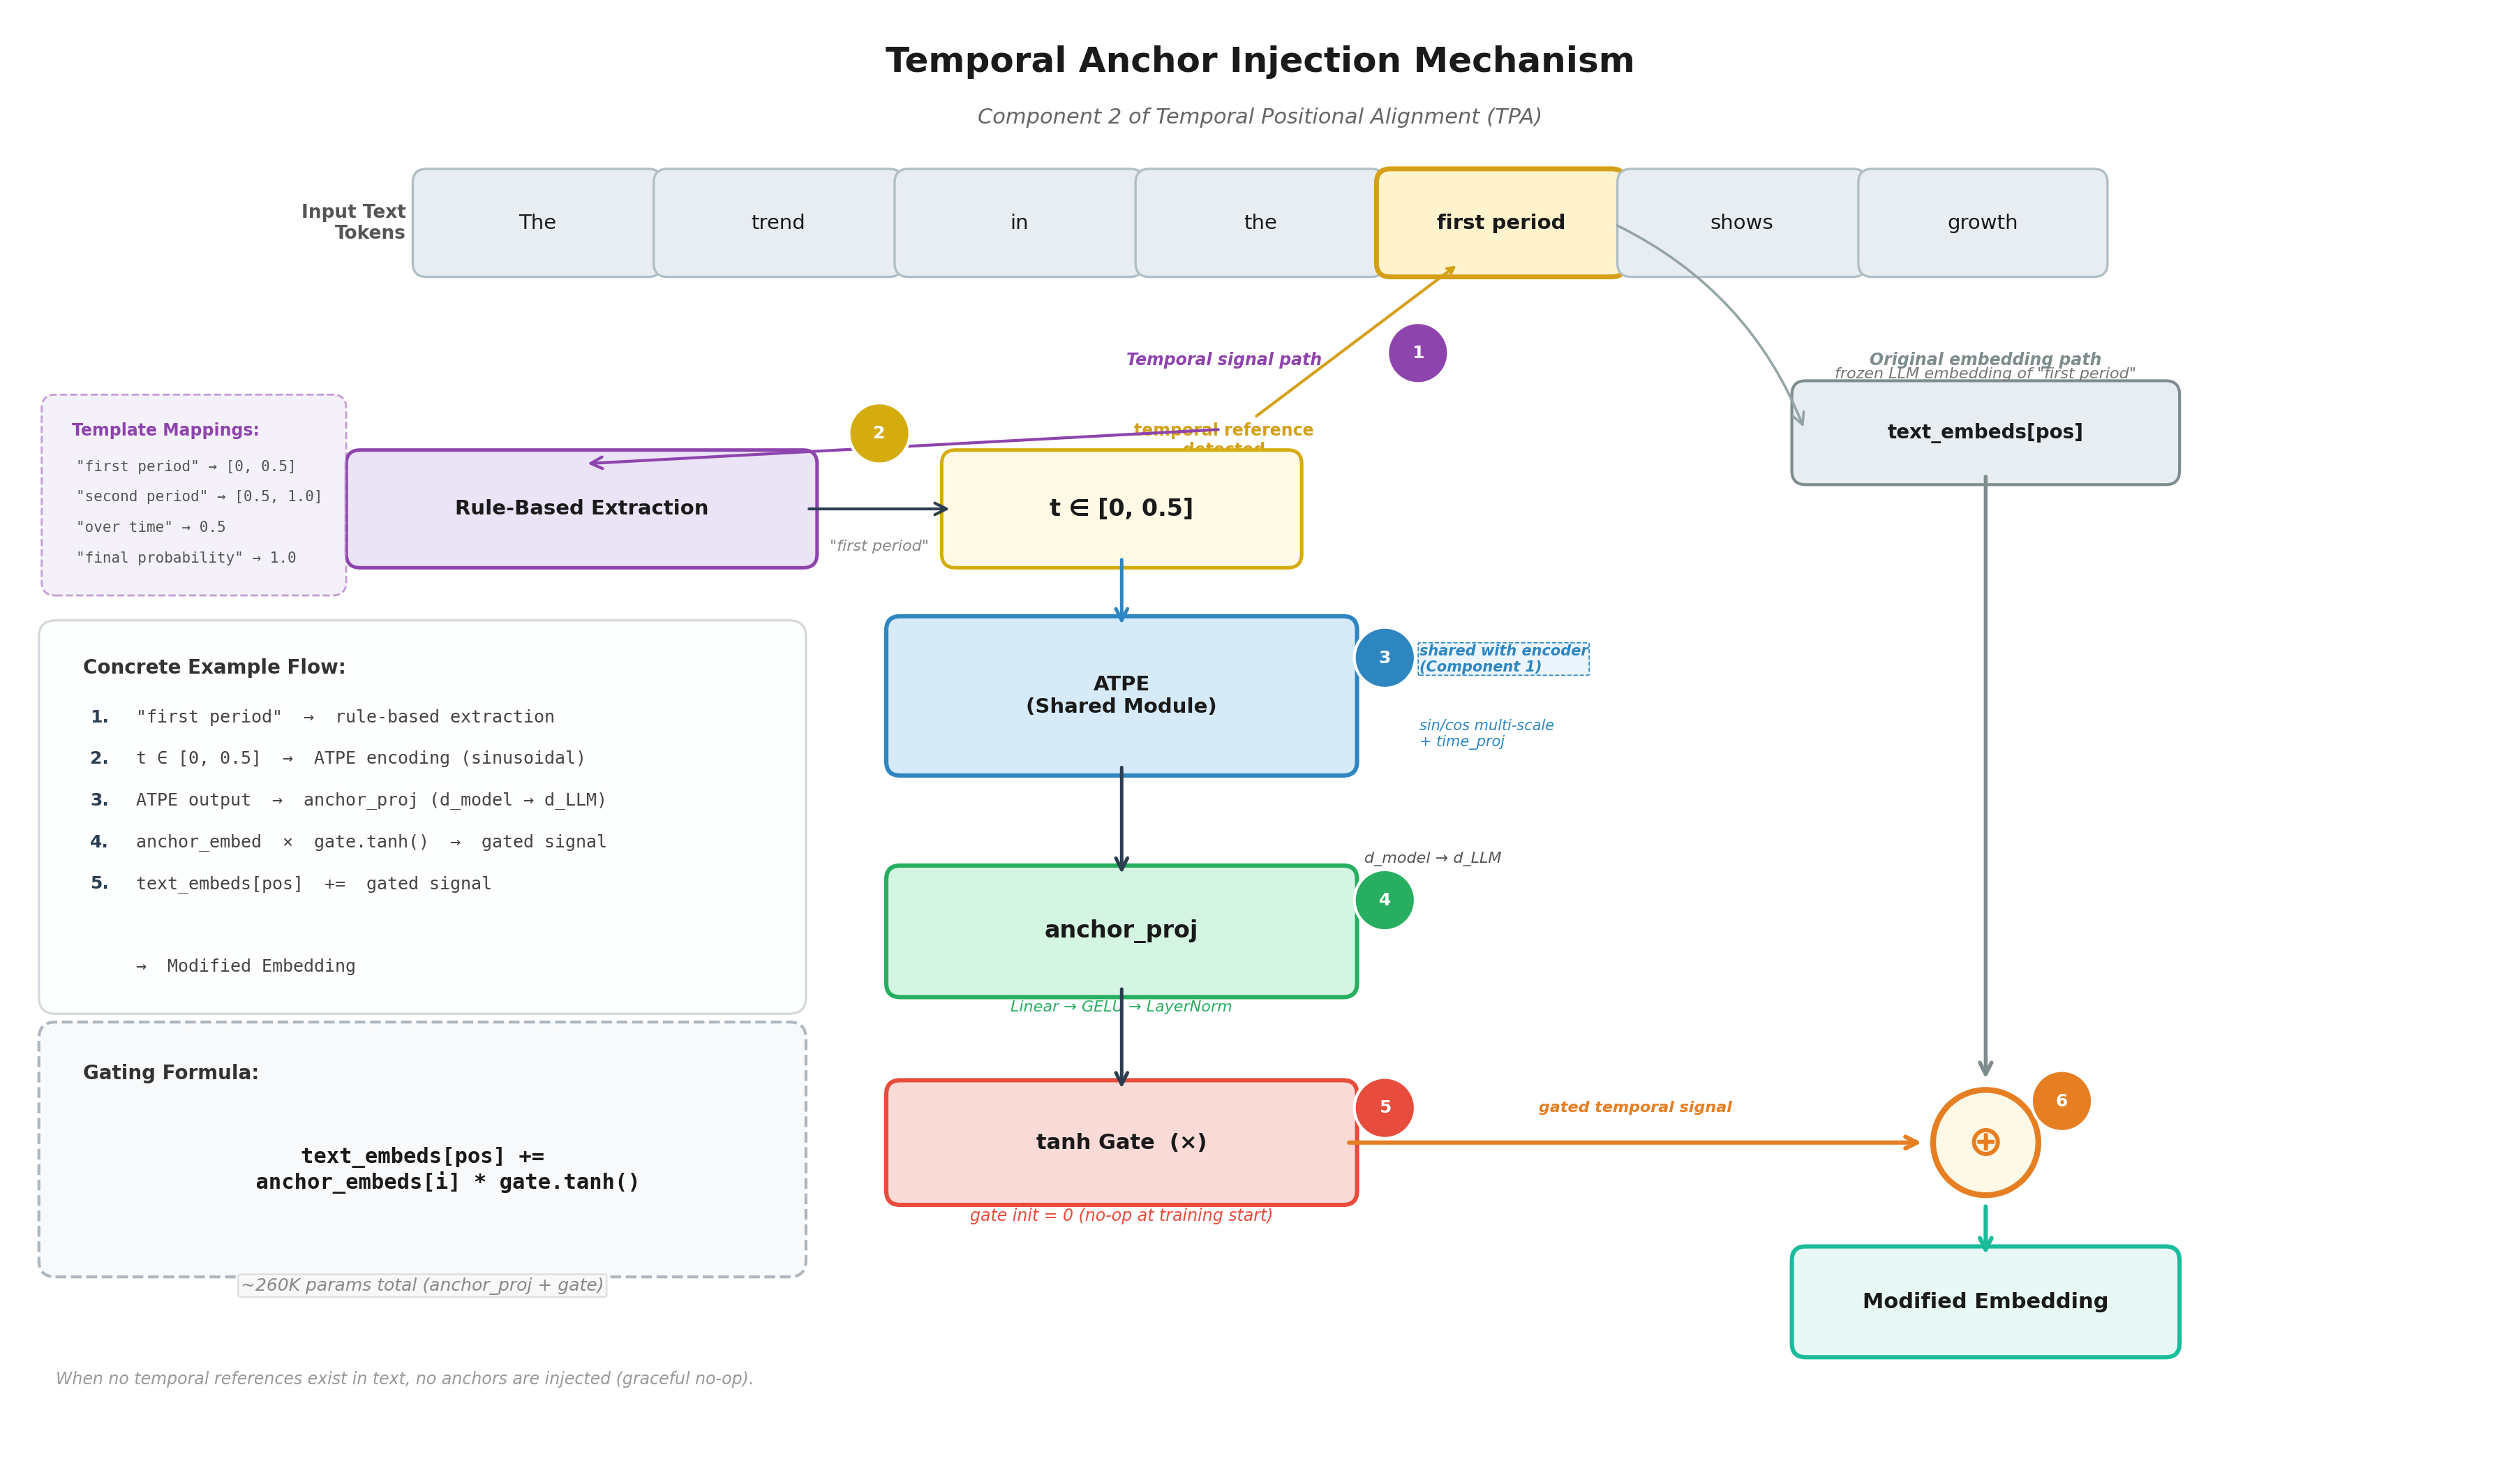

Write the Python code that produced this figure.
#!/usr/bin/env python3
"""
Fig 004: Temporal Anchor Injection Mechanism
Shows how temporal references in text are detected, resolved to normalized
timestamps, encoded via ATPE, projected to LLM hidden dimension, and
additively injected into text embeddings with tanh gating.
"""

import matplotlib
matplotlib.use('Agg')
import matplotlib.pyplot as plt
from matplotlib.patches import FancyBboxPatch, FancyArrowPatch

# ─── Color Palette ───────────────────────────────────────────────────
BG          = '#FFFFFF'
TEXT_TOKEN  = '#E8EDF2'
HIGHLIGHT   = '#FFF3CD'
HIGHLIGHT_B = '#D4A017'
ATPE_COLOR  = '#D6EAF8'
ATPE_BORDER = '#2E86C1'
PROJ_COLOR  = '#D5F5E3'
PROJ_BORDER = '#27AE60'
GATE_COLOR  = '#FADBD8'
GATE_BORDER = '#E74C3C'
INJECT_COLOR= '#E67E22'
ARROW_COLOR = '#2C3E50'
FORMULA_BG  = '#F8F9FA'
OUT_TOKEN   = '#E8F8F5'
OUT_BORDER  = '#1ABC9C'
RULE_COLOR  = '#EBE4F7'
RULE_BORDER = '#8E44AD'

fig, ax = plt.subplots(figsize=(18, 10.5), facecolor=BG)
ax.set_xlim(0, 18)
ax.set_ylim(0, 10.5)
ax.set_aspect('equal')
ax.axis('off')

# ─── Helper Functions ────────────────────────────────────────────────
def rbox(x, y, w, h, text, fc, ec, fontsize=10, fontweight='normal',
         lw=1.5, style='round,pad=0.1', zorder=3, alpha=1.0,
         linestyle='-', fontstyle='normal', text_color='#1a1a1a'):
    box = FancyBboxPatch((x, y), w, h, boxstyle=style, facecolor=fc,
                         edgecolor=ec, linewidth=lw, zorder=zorder,
                         alpha=alpha, linestyle=linestyle)
    ax.add_patch(box)
    ax.text(x + w/2, y + h/2, text, ha='center', va='center',
            fontsize=fontsize, fontweight=fontweight, color=text_color,
            zorder=zorder+1, fontstyle=fontstyle)
    return box

def darrow(x1, y1, x2, y2, color=ARROW_COLOR, lw=1.5,
           style='->', connectionstyle='arc3,rad=0',
           shrinkA=3, shrinkB=3, zorder=5):
    a = FancyArrowPatch((x1, y1), (x2, y2), arrowstyle=style, color=color,
                        lw=lw, zorder=zorder, connectionstyle=connectionstyle,
                        shrinkA=shrinkA, shrinkB=shrinkB, mutation_scale=15)
    ax.add_patch(a)

def cnum(x, y, num, color='#2C3E50'):
    c = plt.Circle((x, y), 0.22, facecolor=color, edgecolor='white',
                   linewidth=1.5, zorder=8)
    ax.add_patch(c)
    ax.text(x, y, str(num), ha='center', va='center', fontsize=9,
            fontweight='bold', color='white', zorder=9)

# ─── Title ───────────────────────────────────────────────────────────
ax.text(9, 10.15, 'Temporal Anchor Injection Mechanism',
        ha='center', va='center', fontsize=18, fontweight='bold',
        color='#1a1a1a')
ax.text(9, 9.75, 'Component 2 of Temporal Positional Alignment (TPA)',
        ha='center', va='center', fontsize=11, fontstyle='italic',
        color='#666666')

# ═══════════════════════════════════════════════════════════════════════
# ROW 1 (y~8.5): Input text tokens
# ═══════════════════════════════════════════════════════════════════════
tokens = ['The', 'trend', 'in', 'the', 'first period', 'shows', 'growth']
tw, th, gap = 1.6, 0.58, 0.14
total_w = len(tokens) * tw + (len(tokens)-1) * gap
sx = (18 - total_w) / 2
ty = 8.7

ax.text(sx - 0.15, ty + th/2, 'Input Text\nTokens',
        ha='right', va='center', fontsize=9.5, color='#555',
        fontweight='bold')

tpos = []
for i, tok in enumerate(tokens):
    x = sx + i * (tw + gap)
    if tok == 'first period':
        rbox(x, ty, tw, th, tok, HIGHLIGHT, HIGHLIGHT_B, fontsize=10.5,
             fontweight='bold', lw=2.5)
    else:
        rbox(x, ty, tw, th, tok, TEXT_TOKEN, '#B0BEC5', fontsize=10.5, lw=1.2)
    tpos.append(x + tw/2)

hl_cx = tpos[4]  # center of "first period"

# ═══════════════════════════════════════════════════════════════════════
# TWO PATHS diverge from "first period" token:
#   LEFT PATH: temporal signal (steps 1-5, the anchor injection path)
#   RIGHT PATH: original text embedding (straight down to ⊕)
# ═══════════════════════════════════════════════════════════════════════

# --- PATH LABELS ---
# Left path label
ax.text(hl_cx - 2.0, 8.0, 'Temporal signal path',
        ha='center', va='center', fontsize=8.5, color=RULE_BORDER,
        fontstyle='italic', fontweight='bold')

# Right path label
ax.text(hl_cx + 3.5, 8.0, 'Original embedding path',
        ha='center', va='center', fontsize=8.5, color='#7F8C8D',
        fontstyle='italic', fontweight='bold')

# ═══════════════════════════════════════════════════════════════════════
# LEFT PATH: Temporal anchor injection
# ═══════════════════════════════════════════════════════════════════════

# Step 1: Detection
cnum(hl_cx - 0.6, 8.05, 1, RULE_BORDER)
ax.annotate('temporal reference\ndetected',
            xy=(hl_cx - 0.3, ty), xytext=(hl_cx - 2.0, 7.55),
            ha='center', va='top', fontsize=8.5, color=HIGHLIGHT_B,
            fontweight='bold',
            arrowprops=dict(arrowstyle='->', color=HIGHLIGHT_B, lw=1.5))

# Step 2: Rule-Based Extraction
rule_x, rule_y = 2.5, 6.6
rule_w, rule_h = 3.2, 0.65
rbox(rule_x, rule_y, rule_w, rule_h, 'Rule-Based Extraction',
     RULE_COLOR, RULE_BORDER, fontsize=10.5, fontweight='bold', lw=1.8)

darrow(hl_cx - 2.0, 7.5, rule_x + rule_w/2, rule_y + rule_h,
       color=RULE_BORDER, lw=1.5)
cnum((rule_x + rule_w + 6.8)/2, rule_y + rule_h + 0.22, 2, '#D4AC0D')

# Step 3: Normalized Timestamp
ts_x, ts_y = 6.8, 6.6
ts_w, ts_h = 2.4, 0.65
rbox(ts_x, ts_y, ts_w, ts_h, 't ∈ [0, 0.5]',
     '#FFF9E6', '#D4AC0D', fontsize=12, fontweight='bold', lw=1.8)

darrow(rule_x + rule_w, rule_y + rule_h/2,
       ts_x, ts_y + ts_h/2, color=ARROW_COLOR, lw=1.5)

# Label on arrow
ax.text((rule_x + rule_w + ts_x)/2, rule_y + rule_h/2 - 0.22,
        '"first period"', fontsize=8, ha='center', va='top',
        color='#888', fontstyle='italic')

# Step 4: ATPE Module
atpe_x, atpe_y = 6.4, 5.1
atpe_w, atpe_h = 3.2, 0.95
rbox(atpe_x, atpe_y, atpe_w, atpe_h, 'ATPE\n(Shared Module)',
     ATPE_COLOR, ATPE_BORDER, fontsize=10.5, fontweight='bold', lw=2.2)

# Notes around ATPE — placed to the right to avoid left-side annotations
ax.text(atpe_x + atpe_w + 0.55, atpe_y + 0.2,
        'sin/cos multi-scale\n+ time_proj',
        ha='left', va='center', fontsize=7.5, color=ATPE_BORDER,
        fontstyle='italic')

ax.text(atpe_x + atpe_w + 0.55, atpe_y + atpe_h - 0.1,
        'shared with encoder\n(Component 1)',
        ha='left', va='top', fontsize=7.5, color=ATPE_BORDER,
        fontstyle='italic', fontweight='bold',
        bbox=dict(boxstyle='round,pad=0.08', facecolor='#EBF5FB',
                  edgecolor=ATPE_BORDER, lw=0.6, linestyle='--'))

# Arrow: timestamp → ATPE
darrow(ts_x + ts_w/2, ts_y,
       atpe_x + atpe_w/2, atpe_y + atpe_h,
       color=ATPE_BORDER, lw=1.8)
cnum(atpe_x + atpe_w + 0.3, atpe_y + atpe_h - 0.2, 3, ATPE_BORDER)

# Step 5: anchor_proj
proj_x, proj_y = 6.4, 3.5
proj_w, proj_h = 3.2, 0.75
rbox(proj_x, proj_y, proj_w, proj_h, 'anchor_proj',
     PROJ_COLOR, PROJ_BORDER, fontsize=12, fontweight='bold', lw=2.2)

# Note under anchor_proj
ax.text(proj_x + proj_w/2, proj_y - 0.12,
        'Linear → GELU → LayerNorm',
        ha='center', va='top', fontsize=8, color=PROJ_BORDER,
        fontstyle='italic')

# Arrow: ATPE → anchor_proj
darrow(atpe_x + atpe_w/2, atpe_y,
       proj_x + proj_w/2, proj_y + proj_h,
       color=ARROW_COLOR, lw=1.8)
cnum(proj_x + proj_w + 0.3, proj_y + proj_h - 0.15, 4, PROJ_BORDER)

# Label: dimension transform
ax.text(proj_x + proj_w + 0.15, proj_y + proj_h + 0.15,
        'd_model → d_LLM', fontsize=8, ha='left', va='center',
        color='#555', fontstyle='italic')

# Step 6: tanh Gate (× multiply)
gate_x, gate_y = 6.4, 2.0
gate_w, gate_h = 3.2, 0.7
rbox(gate_x, gate_y, gate_w, gate_h, 'tanh Gate  (×)',
     GATE_COLOR, GATE_BORDER, fontsize=11, fontweight='bold', lw=2.2)

# Note under gate
ax.text(gate_x + gate_w/2, gate_y - 0.12,
        'gate init = 0 (no-op at training start)',
        ha='center', va='top', fontsize=8.5, color=GATE_BORDER,
        fontstyle='italic')

# Arrow: anchor_proj → gate
darrow(proj_x + proj_w/2, proj_y,
       gate_x + gate_w/2, gate_y + gate_h,
       color=ARROW_COLOR, lw=1.8)
cnum(gate_x + gate_w + 0.3, gate_y + gate_h - 0.1, 5, GATE_BORDER)

# ═══════════════════════════════════════════════════════════════════════
# RIGHT PATH: text_embeds straight down
# ═══════════════════════════════════════════════════════════════════════
emb_cx = hl_cx + 3.5
emb_y = 7.2
emb_w, emb_h = 2.6, 0.55
rbox(emb_cx - emb_w/2, emb_y, emb_w, emb_h, 'text_embeds[pos]',
     TEXT_TOKEN, '#7F8C8D', fontsize=10, fontweight='bold', lw=1.5)

ax.text(emb_cx, emb_y + emb_h + 0.1,
        'frozen LLM embedding of "first period"',
        ha='center', va='bottom', fontsize=8, color='#777',
        fontstyle='italic')

# Arrow from highlighted token to text_embeds
darrow(hl_cx + tw/2, ty + th/2,
       emb_cx - emb_w/2, emb_y + emb_h/2,
       color='#95A5A6', lw=1.3, connectionstyle='arc3,rad=-0.2')

# ═══════════════════════════════════════════════════════════════════════
# ⊕ Additive injection (where both paths converge)
# ═══════════════════════════════════════════════════════════════════════
add_cx = emb_cx
add_cy = 2.35
circle_add = plt.Circle((add_cx, add_cy), 0.38, facecolor='#FEF9E7',
                         edgecolor=INJECT_COLOR, linewidth=3.0, zorder=6)
ax.add_patch(circle_add)
ax.text(add_cx, add_cy, '⊕', ha='center', va='center', fontsize=22,
        fontweight='bold', color=INJECT_COLOR, zorder=7)
cnum(add_cx + 0.55, add_cy + 0.3, 6, INJECT_COLOR)

# Arrow: text_embeds → ⊕ (vertical down, right side)
darrow(emb_cx, emb_y, emb_cx, add_cy + 0.42,
       color='#7F8C8D', lw=2.0)

# Arrow: gate → ⊕ (horizontal right)
darrow(gate_x + gate_w, gate_y + gate_h/2,
       add_cx - 0.42, add_cy,
       color=INJECT_COLOR, lw=2.2)

# Label on the horizontal arrow
ax.text((gate_x + gate_w + add_cx - 0.42)/2, gate_y + gate_h/2 + 0.2,
        'gated temporal signal',
        ha='center', va='bottom', fontsize=8, color=INJECT_COLOR,
        fontstyle='italic', fontweight='bold')

# ═══════════════════════════════════════════════════════════════════════
# OUTPUT: Modified Embedding
# ═══════════════════════════════════════════════════════════════════════
out_w, out_h = 2.6, 0.6
out_x = add_cx - out_w/2
out_y = 0.9
rbox(out_x, out_y, out_w, out_h, 'Modified Embedding',
     OUT_TOKEN, OUT_BORDER, fontsize=11, fontweight='bold', lw=2.2)

# Arrow: ⊕ → output
darrow(add_cx, add_cy - 0.42,
       add_cx, out_y + out_h, color=OUT_BORDER, lw=2.2)

# ═══════════════════════════════════════════════════════════════════════
# LEFT SIDE ANNOTATIONS
# ═══════════════════════════════════════════════════════════════════════

# Template mapping rules box
mrx, mry = 0.3, 6.4
mrw, mrh = 2.0, 1.25
box_r = FancyBboxPatch((mrx, mry), mrw, mrh, boxstyle='round,pad=0.1',
                        facecolor=RULE_COLOR, edgecolor=RULE_BORDER,
                        linewidth=1.0, zorder=3, alpha=0.5, linestyle='--')
ax.add_patch(box_r)
ax.text(mrx + 0.12, mry + mrh - 0.1,
        'Template Mappings:', fontsize=8.5, fontweight='bold',
        color=RULE_BORDER, va='top', zorder=4)
for i, m in enumerate(['"first period" → [0, 0.5]',
                        '"second period" → [0.5, 1.0]',
                        '"over time" → 0.5',
                        '"final probability" → 1.0']):
    ax.text(mrx + 0.15, mry + mrh - 0.42 - i * 0.22, m,
            fontsize=7.5, color='#555', va='center', zorder=4,
            family='monospace')

# Concrete Example box
ex_x, ex_y = 0.3, 3.4
ex_w, ex_h = 5.3, 2.6
box_ex = FancyBboxPatch((ex_x, ex_y), ex_w, ex_h,
                         boxstyle='round,pad=0.12', facecolor='#FDFEFE',
                         edgecolor='#D5D8DC', linewidth=1.2, zorder=3)
ax.add_patch(box_ex)
ax.text(ex_x + 0.2, ex_y + ex_h - 0.15,
        'Concrete Example Flow:', fontsize=10, fontweight='bold',
        color='#333', va='top', zorder=4)

steps = [
    ('1.', '"first period"  →  rule-based extraction'),
    ('2.', 't ∈ [0, 0.5]  →  ATPE encoding (sinusoidal)'),
    ('3.', 'ATPE output  →  anchor_proj (d_model → d_LLM)'),
    ('4.', 'anchor_embed  ×  gate.tanh()  →  gated signal'),
    ('5.', 'text_embeds[pos]  +=  gated signal'),
    ('', ''),
    ('', '→  Modified Embedding'),
]
for i, (num, desc) in enumerate(steps):
    yy = ex_y + ex_h - 0.58 - i * 0.3
    if num:
        ax.text(ex_x + 0.25, yy, num, fontsize=9, color=ARROW_COLOR,
                va='center', zorder=4, fontweight='bold')
    ax.text(ex_x + 0.58, yy, desc, fontsize=9, color='#444',
            va='center', zorder=4, family='monospace')

# Formula box
fx, fy = 0.3, 1.5
fw, fh = 5.3, 1.6
box_f = FancyBboxPatch((fx, fy), fw, fh, boxstyle='round,pad=0.12',
                        facecolor=FORMULA_BG, edgecolor='#AEB6BF',
                        linewidth=1.5, zorder=3, linestyle='--')
ax.add_patch(box_f)
ax.text(fx + 0.2, fy + fh - 0.18,
        'Gating Formula:', fontsize=10, fontweight='bold',
        color='#333', va='top', zorder=4)
ax.text(fx + fw/2, fy + fh/2 - 0.15,
        'text_embeds[pos] +=\n    anchor_embeds[i] * gate.tanh()',
        fontsize=11, color='#1a1a1a', va='center', ha='center',
        zorder=4, family='monospace', fontweight='bold')

# Parameter count
ax.text(fx + fw/2, fy - 0.12,
        '~260K params total (anchor_proj + gate)',
        ha='center', va='top', fontsize=9, color='#888',
        fontstyle='italic',
        bbox=dict(boxstyle='round,pad=0.15', facecolor='#f8f8f8',
                  edgecolor='#ddd', lw=0.8))

# Graceful no-op note
ax.text(0.3, 0.7,
        'When no temporal references exist in text, no anchors are injected (graceful no-op).',
        fontsize=8.5, color='#999', fontstyle='italic', va='top')

# ═══════════════════════════════════════════════════════════════════════
# Save
# ═══════════════════════════════════════════════════════════════════════
plt.tight_layout(pad=0.3)
plt.savefig('/home/wangni/notion-figures/alignment/fig_004.png',
            dpi=200, bbox_inches='tight', facecolor=BG, edgecolor='none')
plt.close()
print('Saved: /home/wangni/notion-figures/alignment/fig_004.png')
